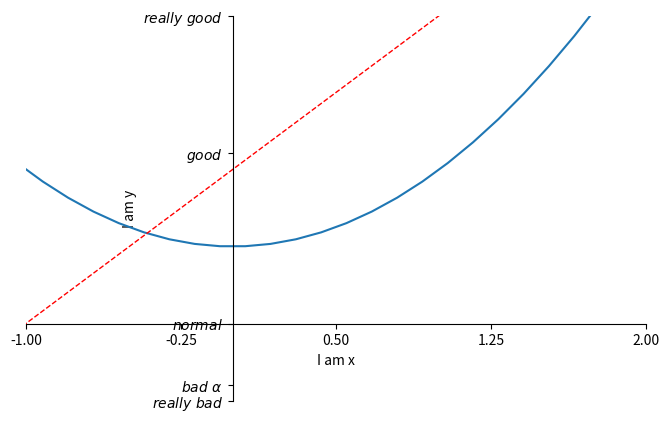

Python code for this plot:
##coding=utf-8
import matplotlib.pyplot as plt
import numpy as np

'''设置坐标轴
'''
x = np.linspace(-3,3,50)
y1 = 2*x+1
y2 = x**2

# plt.figure()
# plt.plot(x,y1)

plt.figure(num=3,figsize=(8,5))
plt.plot(x,y2)
#linewidth 粗度, linestyle虚线
plt.plot(x,y1,color='red',linewidth=1.0,linestyle='--')

#取值范围
plt.xlim((-1,2))
plt.ylim((-2,3))
#x,y 描述
plt.xlabel('I am x')
plt.ylabel('I am y')

new_ticks = np.linspace(-1,2,5)
# print(new_ticks)
plt.xticks(new_ticks)
#r 和$ 为了字体好看 阿尔法 表示 \alpha
plt.yticks([-2,-1.8,-1,1.22,3,],
	[r'$really\ bad$',r'$bad\ \alpha$',r'$normal$',r'$good$',r'$really\ good$'])
ax = plt.gca()
#x,y的上边框和右边框去掉实线
ax.spines['right'].set_color('none')
ax.spines['top'].set_color('none')

# x,y轴移动
ax.xaxis.set_ticks_position('bottom')
ax.yaxis.set_ticks_position('left')


ax.spines['bottom'].set_position(('data',-1))    #outward,axes
ax.spines['left'].set_position(('data',0))

plt.show()